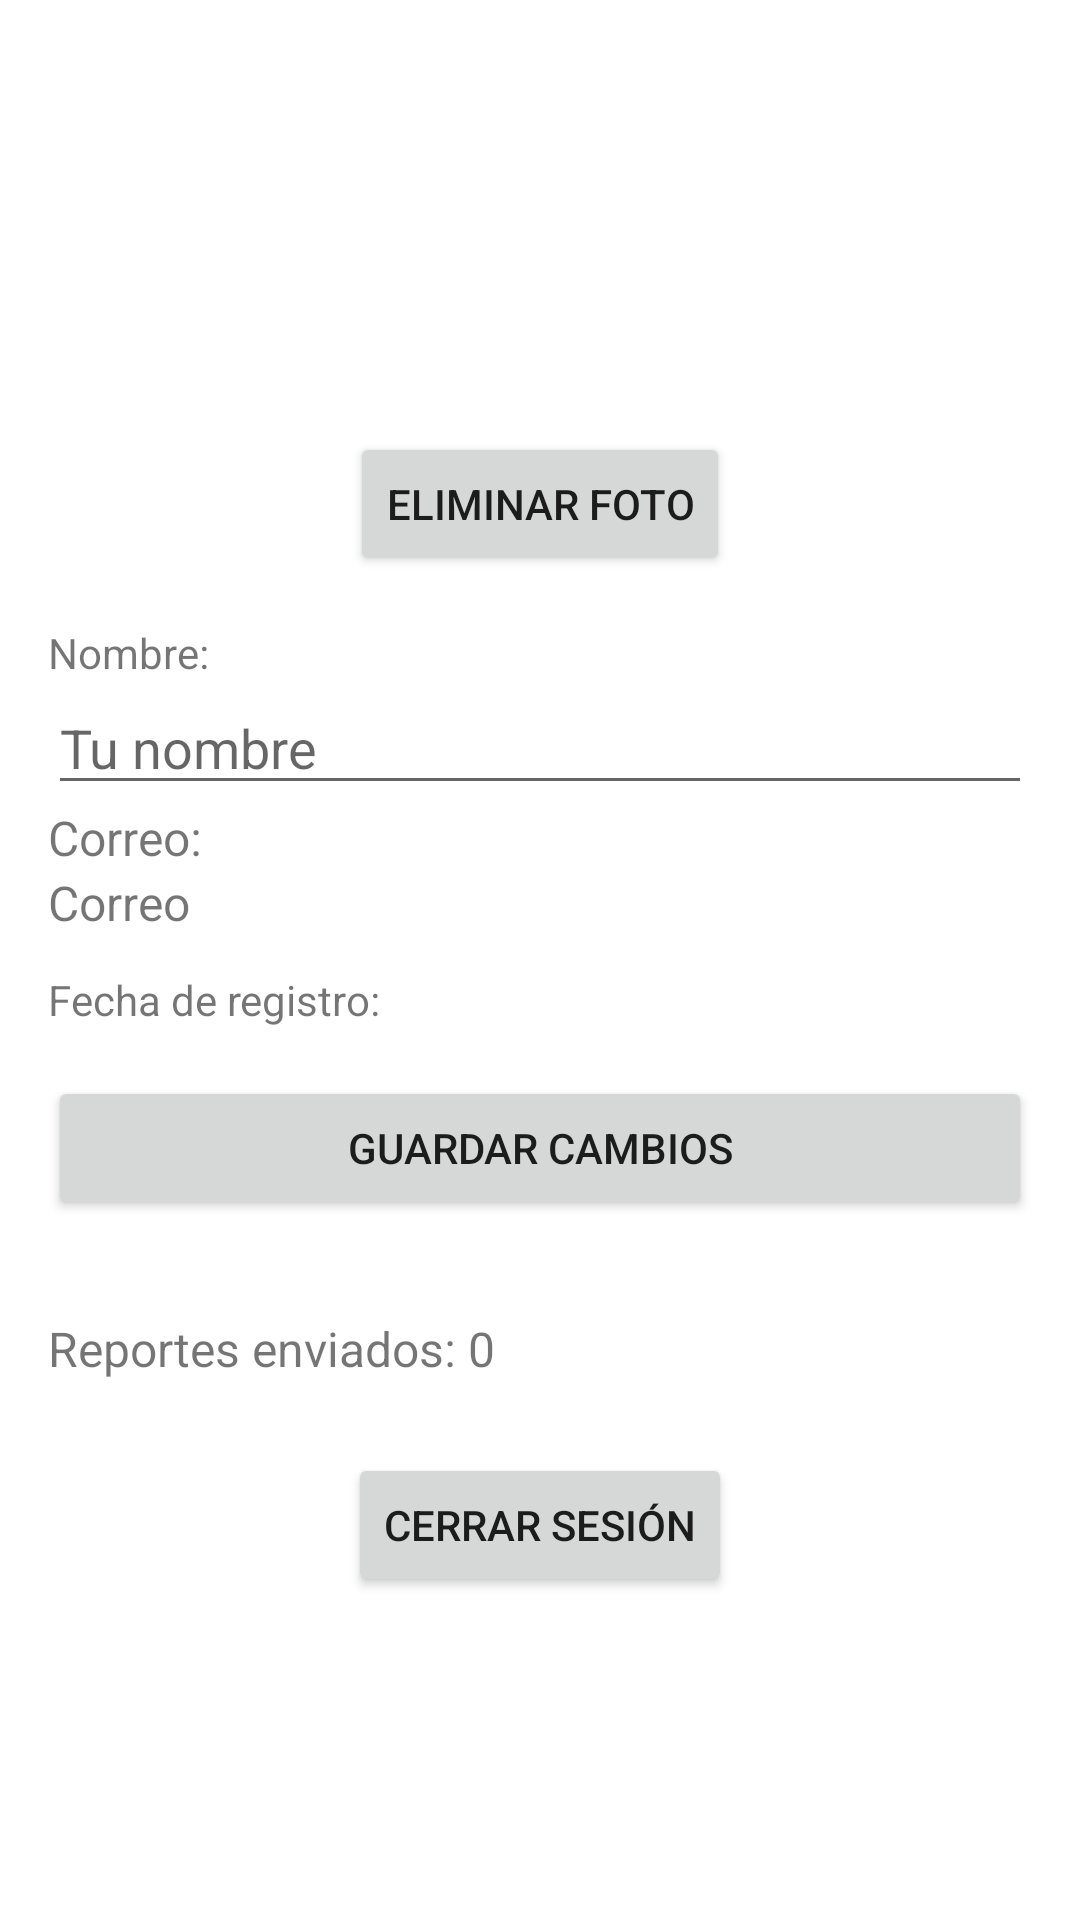

Reconstruct the res/layout file that produces this screen, plus the resources it refers to.
<!-- AndroidManifest.xml: application theme Theme.CatRadar -->
<!-- res/layout/fragment_profile.xml -->
<ScrollView xmlns:android="http://schemas.android.com/apk/res/android"
    android:layout_width="match_parent"
    android:layout_height="match_parent"
    android:padding="16dp">

    <LinearLayout
        android:orientation="vertical"
        android:layout_width="match_parent"
        android:layout_height="wrap_content"
        android:gravity="center_horizontal">

        <ImageView
            android:id="@+id/imageViewPerfil"
            android:layout_width="120dp"
            android:layout_height="120dp"
            android:src="@drawable/ic_profile"
            android:scaleType="centerCrop"
            android:contentDescription="Foto de perfil"
            android:clickable="true"
            android:focusable="true"/>
        <Button
            android:id="@+id/buttonEliminarFoto"
            android:layout_width="wrap_content"
            android:layout_height="wrap_content"
            android:text="Eliminar foto"
            android:layout_marginTop="8dp"/>


        <TextView
            android:text="Nombre:"
            android:layout_marginTop="16dp"
            android:layout_width="match_parent"
            android:layout_height="wrap_content"/>

        <EditText
            android:id="@+id/editTextNombre"
            android:layout_width="match_parent"
            android:layout_height="wrap_content"
            android:autofillHints=""
            android:hint="Tu nombre"/>

        <TextView
            android:id="@+id/textEmail"
            android:text="Correo:"
            android:textSize="16sp"
            android:layout_width="match_parent"
            android:layout_height="wrap_content" />
        <TextView
            android:id="@+id/tvEmail"
            android:text="Correo"
            android:textSize="16sp"
            android:layout_width="match_parent"
            android:layout_height="wrap_content" />

        <TextView
            android:id="@+id/textViewFechaRegistro"
            android:layout_width="match_parent"
            android:layout_height="wrap_content"
            android:layout_marginTop="12dp"
            android:text="Fecha de registro: " />

        <Button
            android:id="@+id/buttonGuardar"
            android:text="Guardar Cambios"
            android:layout_marginTop="16dp"
            android:layout_width="match_parent"
            android:layout_height="wrap_content"/>

        <TextView
            android:id="@+id/textViewEstadisticas"
            android:layout_marginTop="32dp"
            android:text="Reportes enviados: 0"
            android:textSize="16sp"
            android:layout_width="match_parent"
            android:layout_height="wrap_content"/>

        <Button
            android:id="@+id/btnCerrarSesion"
            android:layout_width="wrap_content"
            android:layout_height="wrap_content"
            android:text="Cerrar sesión"
            android:layout_marginTop="24dp"
            />

    </LinearLayout>
</ScrollView>
<!-- resources referenced by this layout -->
<resources>
  <style name="Theme.CatRadar" parent="Theme.MaterialComponents.DayNight.NoActionBar">
          <item name="colorPrimary">@color/blue1</item>
          <item name="colorPrimaryVariant">@color/blue2</item>
          <item name="colorOnPrimary">@color/white</item>
          <item name="android:statusBarColor">@color/blue4</item>
          <item name="colorOnBackground">@color/white</item>
      </style>
  <color name="blue1">#247BC3</color>
  <color name="blue2">#166AAF</color>
  <color name="white">#FFFFFFFF</color>
  <color name="blue4">#113957</color>
</resources>
